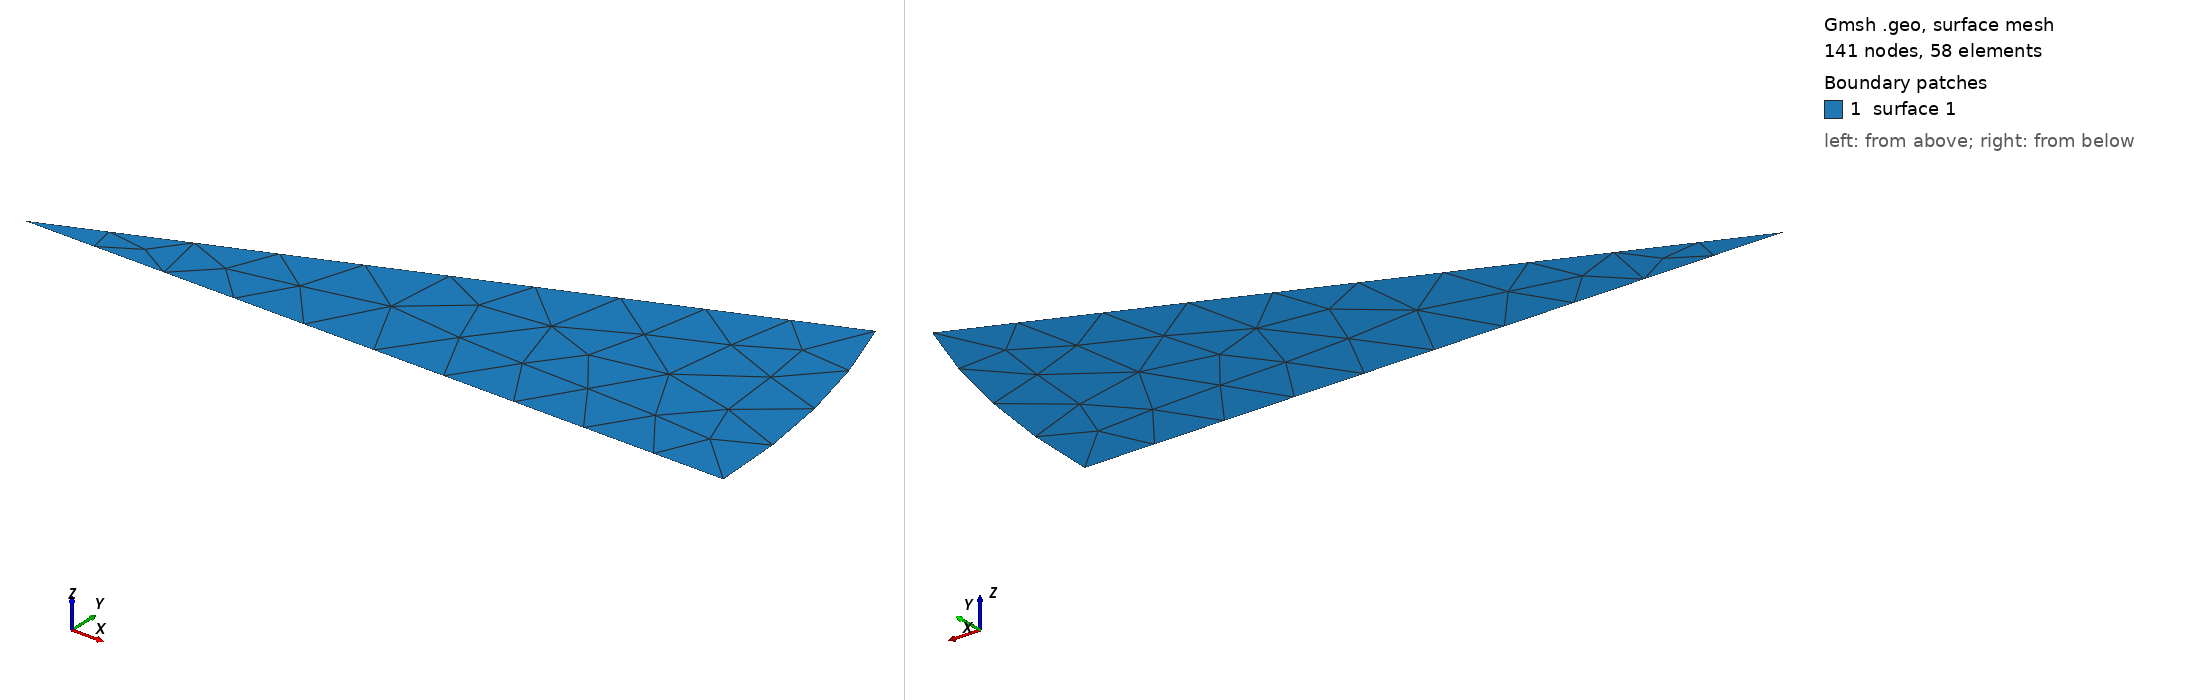

Gmsh geometry script, surface-meshed: 141 nodes, 58 surface elements. Boundary patches (legend numbers): 1 surface 1. Left view from above one corner, right view from below the opposite corner. The script declares no physical surfaces, so the legend lists its geometric surfaces.

=== spinning-disk-parallel-plane-sixteenth_unstruct.geo (drawn) ===
SetFactory("OpenCASCADE");
Merge "spinning-disk-dimensions.geo";
Merge "spinning-disk-unstruct.geo";

Point(1) = {0,0,0};
Point(2) = {R,0,0};
Point(3) = {R*Cos(2*Pi/16),R*Sin(2*Pi/16),0};

Circle(1) = {2, 1, 3};
Line(2) = {3, 1};
Line(3) = {1, 2};
Curve Loop(1) = {1, 2, 3};
Plane Surface(1) = {1};


Also in the case, not shown: spinning-disk-dimensions.geo (merged mesh/CAD file); spinning-disk-unstruct.geo (merged mesh/CAD file).
